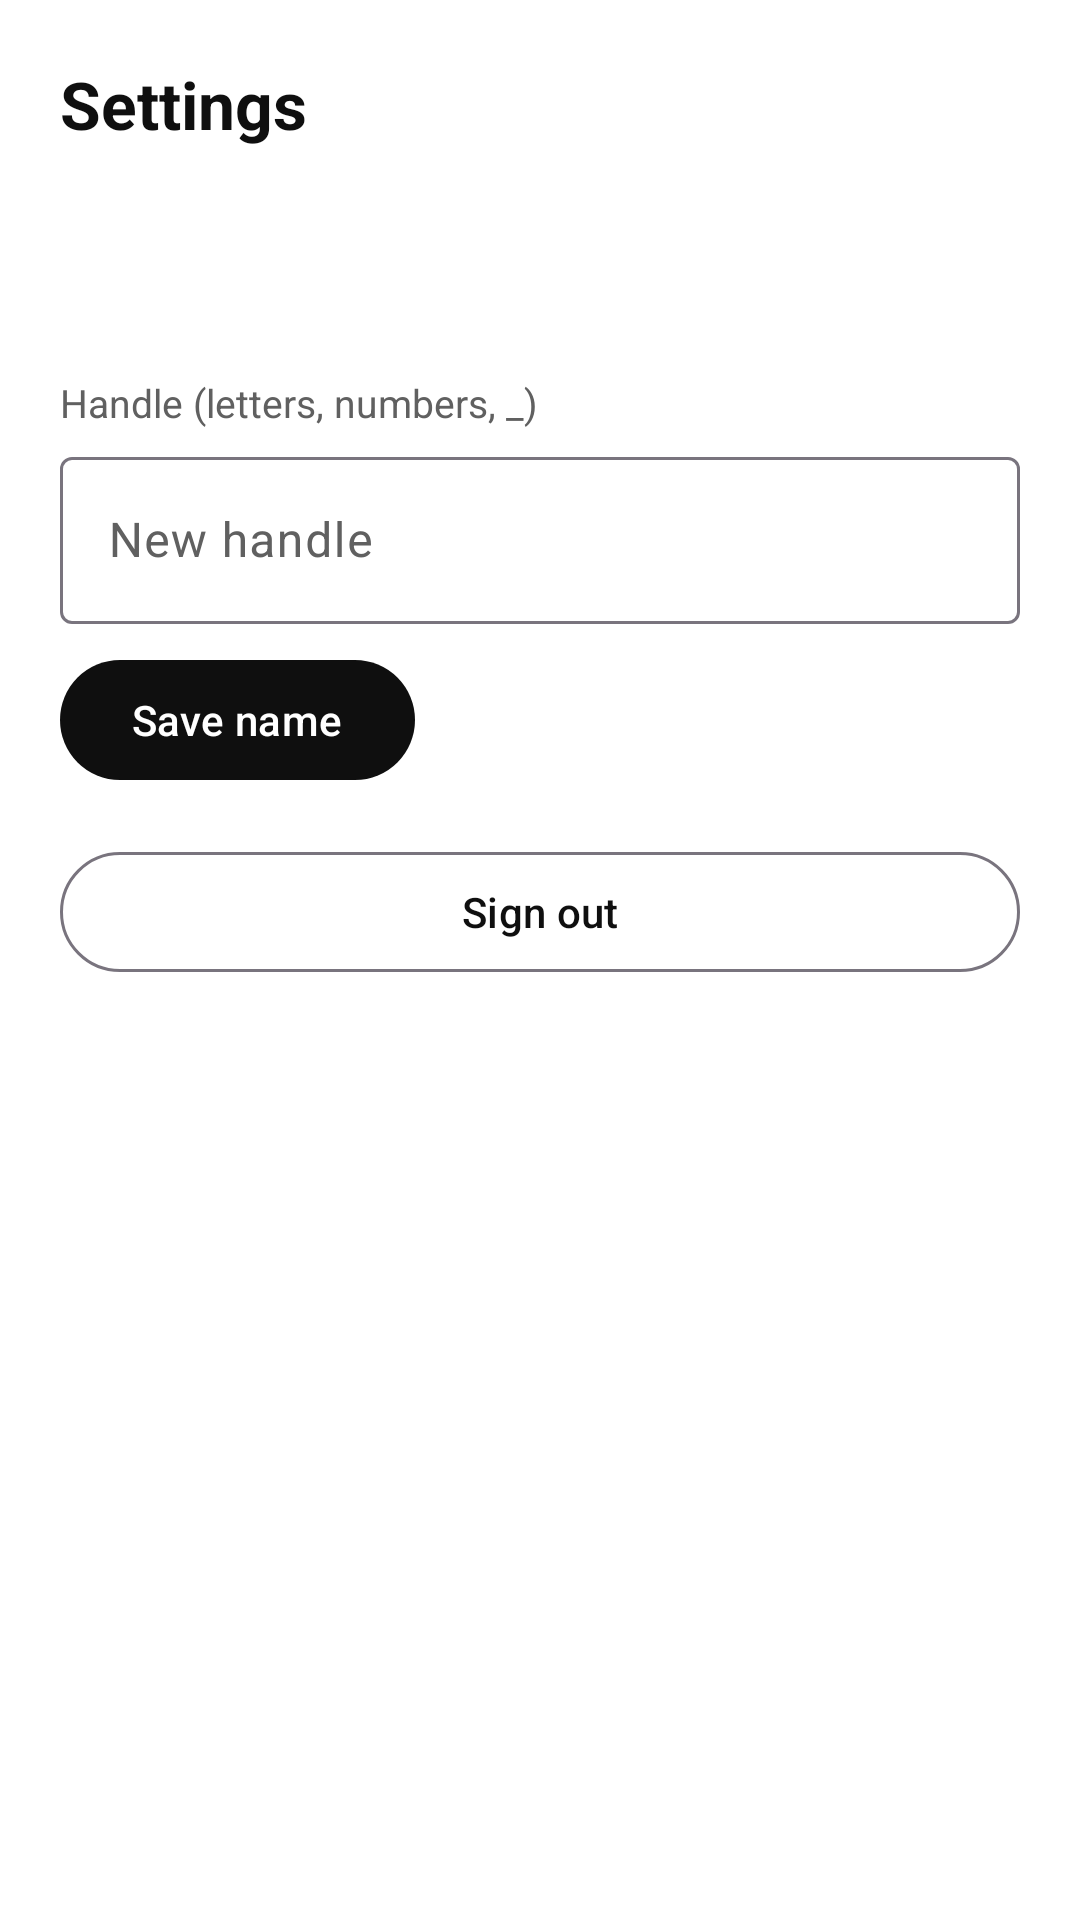

Reconstruct the res/layout file that produces this screen, plus the resources it refers to.
<!-- AndroidManifest.xml: application theme Theme.WatchShark -->
<!-- res/layout/fragment_settings.xml -->
<?xml version="1.0" encoding="utf-8"?>
<ScrollView xmlns:android="http://schemas.android.com/apk/res/android"
    xmlns:app="http://schemas.android.com/apk/res-auto"
    android:layout_width="match_parent"
    android:layout_height="match_parent"
    android:background="?attr/colorSurface"
    android:fillViewport="true">

    <LinearLayout
        android:layout_width="match_parent"
        android:layout_height="wrap_content"
        android:orientation="vertical"
        android:padding="20dp">

        <TextView
            android:layout_width="match_parent"
            android:layout_height="wrap_content"
            android:text="Settings"
            android:textColor="?attr/colorOnSurface"
            android:textSize="22sp"
            android:textStyle="bold" />

        <com.google.android.material.tabs.TabLayout
            android:id="@+id/s_tabs"
            android:layout_width="wrap_content"
            android:layout_height="wrap_content"
            android:layout_gravity="center_horizontal"
            android:layout_marginTop="12dp"
            android:background="@drawable/seg_container"
            app:tabMode="scrollable"
            app:tabTextColor="?attr/colorOnSurfaceVariant"
            app:tabSelectedTextColor="?attr/colorOnSurface"
            app:tabIndicator="@drawable/tab_indicator_pill"
            app:tabIndicatorAnimationMode="elastic"
            app:tabIndicatorFullWidth="false"
            app:tabIndicatorHeight="3dp" />

        <LinearLayout
            android:id="@+id/pane_account"
            android:layout_width="match_parent"
            android:layout_height="wrap_content"
            android:orientation="vertical">

            <TextView
                android:layout_width="match_parent"
                android:layout_height="wrap_content"
                android:layout_marginTop="16dp"
                android:text="Handle (letters, numbers, _)"
                android:textColor="?attr/colorOnSurfaceVariant"
                android:textSize="13sp" />

            <com.google.android.material.textfield.TextInputLayout
                android:layout_width="match_parent"
                android:layout_height="wrap_content"
                android:layout_marginTop="4dp"
                style="@style/Widget.Material3.TextInputLayout.OutlinedBox">

                <com.google.android.material.textfield.TextInputEditText
                    android:id="@+id/s_name"
                    android:layout_width="match_parent"
                    android:layout_height="wrap_content"
                    android:hint="New handle"
                    android:maxLines="1" />
            </com.google.android.material.textfield.TextInputLayout>

            <com.google.android.material.button.MaterialButton
                android:id="@+id/s_rename"
                android:layout_width="wrap_content"
                android:layout_height="wrap_content"
                android:layout_marginTop="8dp"
                android:text="Save name" />

            <com.google.android.material.button.MaterialButton
                android:id="@+id/s_admin"
                style="@style/Widget.Material3.Button.TonalButton"
                android:layout_width="match_parent"
                android:layout_height="wrap_content"
                android:layout_marginTop="16dp"
                android:text="Admin"
                android:visibility="gone" />

            <com.google.android.material.button.MaterialButton
                android:id="@+id/s_signout"
                style="@style/Widget.Material3.Button.OutlinedButton"
                android:layout_width="match_parent"
                android:layout_height="wrap_content"
                android:layout_marginTop="16dp"
                android:text="Sign out" />
        </LinearLayout>

        <LinearLayout
            android:id="@+id/pane_security"
            android:layout_width="match_parent"
            android:layout_height="wrap_content"
            android:orientation="vertical"
            android:visibility="gone">

            <TextView
                android:layout_width="match_parent"
                android:layout_height="wrap_content"
                android:layout_marginTop="16dp"
                android:text="Password"
                android:textColor="?attr/colorOnSurfaceVariant"
                android:textSize="13sp" />

            <com.google.android.material.textfield.TextInputLayout
                android:layout_width="match_parent"
                android:layout_height="wrap_content"
                android:layout_marginTop="4dp"
                style="@style/Widget.Material3.TextInputLayout.OutlinedBox">

                <com.google.android.material.textfield.TextInputEditText
                    android:id="@+id/s_cur"
                    android:layout_width="match_parent"
                    android:layout_height="wrap_content"
                    android:hint="Current password"
                    android:inputType="textPassword"
                    android:maxLines="1" />
            </com.google.android.material.textfield.TextInputLayout>

            <com.google.android.material.textfield.TextInputLayout
                android:layout_width="match_parent"
                android:layout_height="wrap_content"
                android:layout_marginTop="8dp"
                style="@style/Widget.Material3.TextInputLayout.OutlinedBox">

                <com.google.android.material.textfield.TextInputEditText
                    android:id="@+id/s_new"
                    android:layout_width="match_parent"
                    android:layout_height="wrap_content"
                    android:hint="New password (6+ chars)"
                    android:inputType="textPassword"
                    android:maxLines="1" />
            </com.google.android.material.textfield.TextInputLayout>

            <com.google.android.material.button.MaterialButton
                android:id="@+id/s_changepw"
                android:layout_width="wrap_content"
                android:layout_height="wrap_content"
                android:layout_marginTop="8dp"
                android:text="Save password" />
        </LinearLayout>

        <LinearLayout
            android:id="@+id/pane_notif"
            android:layout_width="match_parent"
            android:layout_height="wrap_content"
            android:orientation="vertical"
            android:visibility="gone">

            <LinearLayout
                android:layout_width="match_parent"
                android:layout_height="wrap_content"
                android:layout_marginTop="20dp"
                android:gravity="center_vertical"
                android:orientation="horizontal">

                <com.google.android.material.switchmaterial.SwitchMaterial
                    android:id="@+id/s_notif"
                    android:layout_width="wrap_content"
                    android:layout_height="wrap_content" />

                <TextView
                    android:layout_width="match_parent"
                    android:layout_height="wrap_content"
                    android:layout_marginStart="12dp"
                    android:text="Upload alerts from followed channels"
                    android:textColor="?attr/colorOnSurface"
                    android:textSize="14sp" />
            </LinearLayout>
        </LinearLayout>

        <LinearLayout
            android:id="@+id/pane_app"
            android:layout_width="match_parent"
            android:layout_height="wrap_content"
            android:orientation="vertical"
            android:visibility="gone">

            <TextView
                android:layout_width="match_parent"
                android:layout_height="wrap_content"
                android:layout_marginTop="16dp"
                android:text="Appearance"
                android:textColor="?attr/colorOnSurfaceVariant"
                android:textSize="13sp" />

            <RadioGroup
                android:id="@+id/s_theme"
                android:layout_width="match_parent"
                android:layout_height="wrap_content"
                android:layout_marginTop="4dp"
                android:orientation="vertical">

                <RadioButton
                    android:id="@+id/s_theme_system"
                    android:layout_width="match_parent"
                    android:layout_height="wrap_content"
                    android:text="System default" />

                <RadioButton
                    android:id="@+id/s_theme_light"
                    android:layout_width="match_parent"
                    android:layout_height="wrap_content"
                    android:text="Light" />

                <RadioButton
                    android:id="@+id/s_theme_dark"
                    android:layout_width="match_parent"
                    android:layout_height="wrap_content"
                    android:text="Dark" />

                <RadioButton
                    android:id="@+id/s_theme_amoled"
                    android:layout_width="match_parent"
                    android:layout_height="wrap_content"
                    android:text="AMOLED black" />
            </RadioGroup>

            <TextView
                android:id="@+id/s_version"
                android:layout_width="match_parent"
                android:layout_height="wrap_content"
                android:layout_marginTop="16dp"
                android:textColor="?attr/colorOnSurface"
                android:textSize="14sp" />

            <com.google.android.material.button.MaterialButton
                android:id="@+id/s_update"
                style="@style/Widget.Material3.Button.TonalButton"
                android:layout_width="match_parent"
                android:layout_height="wrap_content"
                android:layout_marginTop="8dp"
                android:text="Check for updates" />

            <com.google.android.material.button.MaterialButton
                android:id="@+id/s_crash"
                style="@style/Widget.Material3.Button.OutlinedButton"
                android:layout_width="match_parent"
                android:layout_height="wrap_content"
                android:layout_marginTop="8dp"
                android:text="Copy crash report"
                android:visibility="gone" />
        </LinearLayout>
    </LinearLayout>
</ScrollView>
<!-- resources referenced by this layout -->
<resources>
  <!-- drawable seg_container (drawable) -->
  <?xml version="1.0" encoding="utf-8"?>
  <shape xmlns:android="http://schemas.android.com/apk/res/android"
      android:shape="rectangle">
      <corners android:radius="999dp" />
      <solid android:color="@color/seg_pill_fill" />
      <stroke
          android:width="1dp"
          android:color="@color/seg_pill_stroke" />
  </shape>
  <!-- drawable tab_indicator_pill (drawable) -->
  <?xml version="1.0" encoding="utf-8"?>
  <shape xmlns:android="http://schemas.android.com/apk/res/android"
      android:shape="rectangle">
      <corners android:radius="999dp" />
      <solid android:color="@android:color/white" />
  </shape>
  <style name="Theme.WatchShark" parent="Theme.Material3.DayNight.NoActionBar">
          <item name="android:windowBackground">@android:color/white</item>
          <item name="android:statusBarColor">@android:color/transparent</item>
          <item name="android:navigationBarColor">@android:color/transparent</item>
          <item name="android:windowLightStatusBar">true</item>
          
          <item name="colorPrimary">#0F0F0F</item>
          <item name="colorOnPrimary">@android:color/white</item>
          <item name="colorPrimaryContainer">#E7E7E7</item>
          <item name="colorOnPrimaryContainer">#0F0F0F</item>
          <item name="colorSecondary">#606060</item>
          <item name="colorOnSecondary">@android:color/white</item>
          <item name="colorSecondaryContainer">#E7E7E7</item>
          <item name="colorOnSecondaryContainer">#0F0F0F</item>
          <item name="colorTertiary">#404040</item>
          <item name="colorSurface">@android:color/white</item>
          <item name="colorOnSurface">#0F0F0F</item>
          <item name="colorSurfaceVariant">#F0F0F0</item>
          <item name="colorOnSurfaceVariant">#606060</item>
          <item name="colorError">#B3261E</item>
          <item name="android:colorError">#B3261E</item>
      </style>
  <color name="seg_pill_fill">#80FFFFFF</color>
  <color name="seg_pill_stroke">#D9D9D9</color>
</resources>
